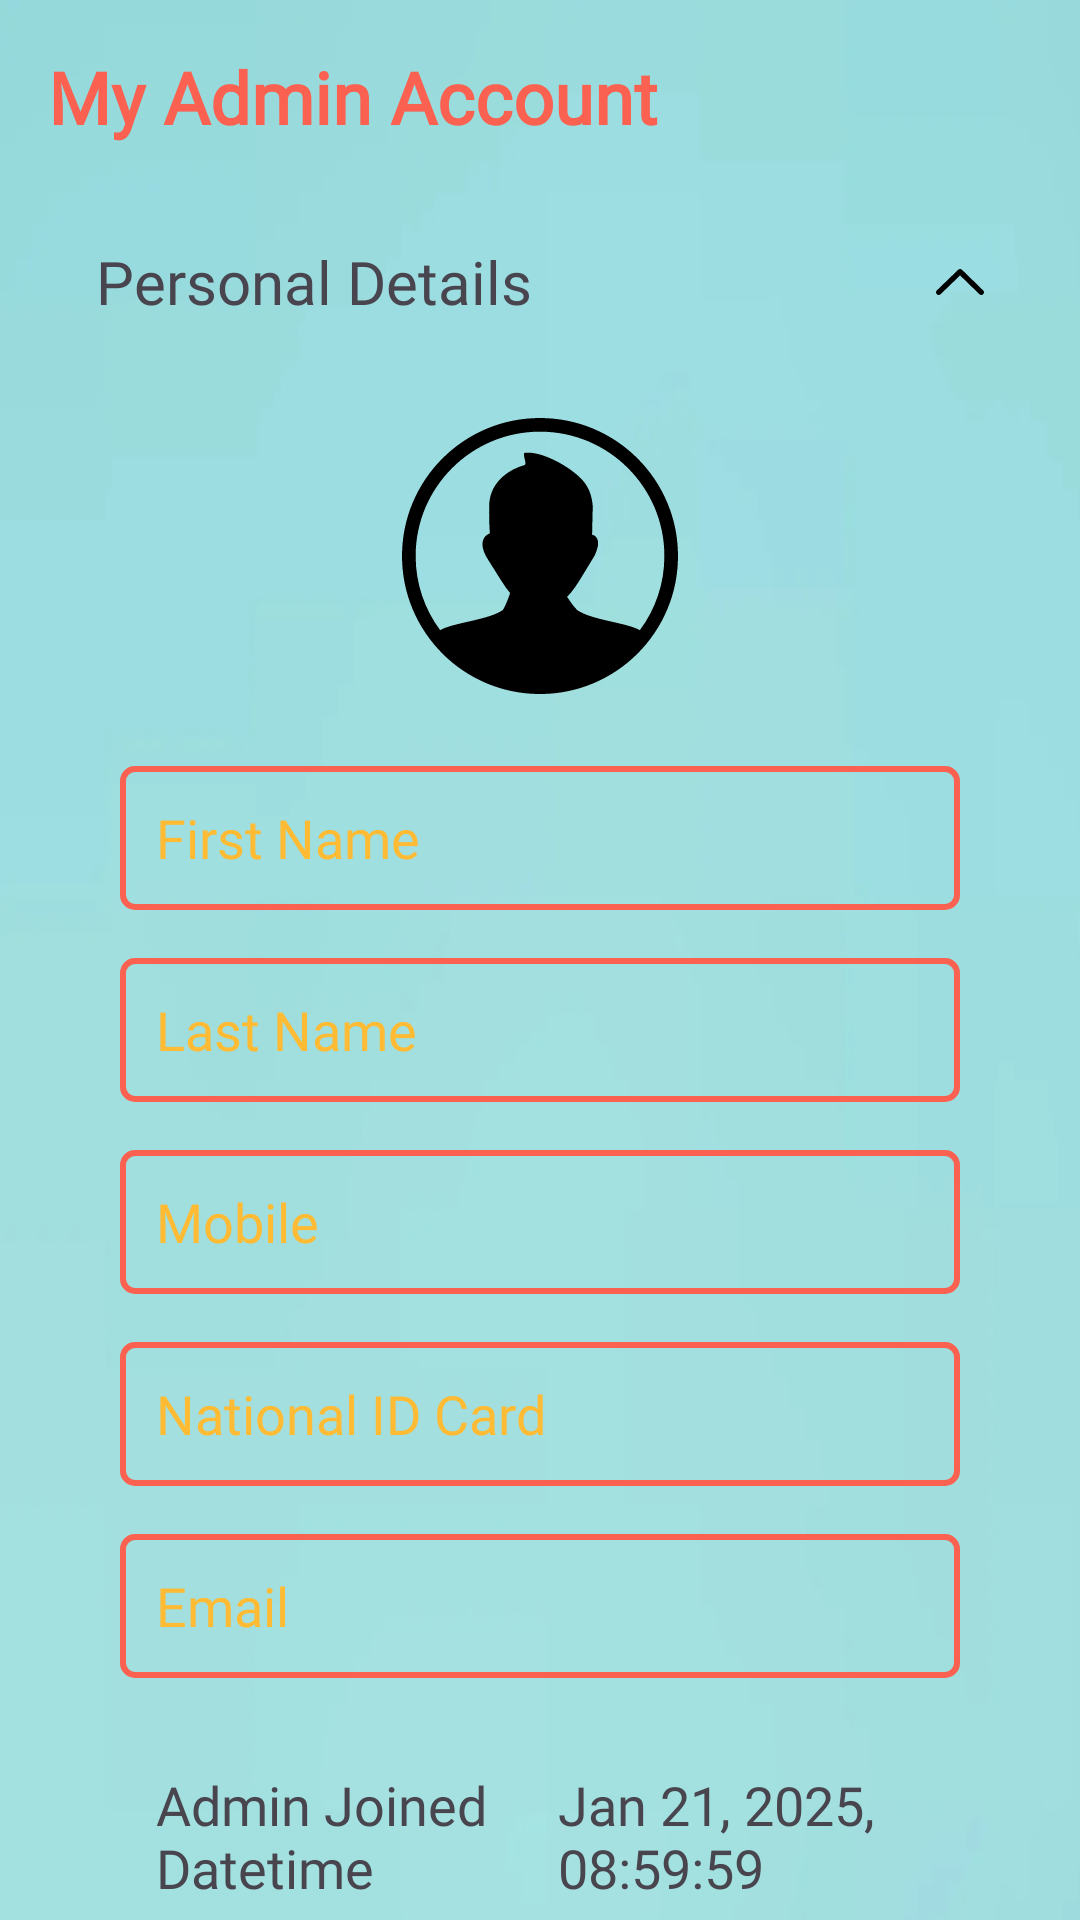

This screen was rendered from an Android layout file. Write that file and the resources it references.
<!-- AndroidManifest.xml: application theme Theme.SwiftEx -->
<!-- res/layout/fragment_admin_profile.xml -->
<?xml version="1.0" encoding="utf-8"?>
<androidx.core.widget.NestedScrollView xmlns:android="http://schemas.android.com/apk/res/android"
    xmlns:app="http://schemas.android.com/apk/res-auto"
    xmlns:tools="http://schemas.android.com/tools"
    android:id="@+id/nested_scroll"
    android:layout_width="match_parent"
    android:layout_height="match_parent"
    android:fillViewport="true"
    tools:context=".admin.profile.AdminProfileFragment" >

    <androidx.constraintlayout.widget.ConstraintLayout
        android:id="@+id/adminProfileFragmentConstraintLayout"
        android:layout_width="match_parent"
        android:layout_height="wrap_content"
        android:background="@drawable/cover_blue"
        tools:context=".admin.profile.AdminProfileFragment">

        

        <Button
            android:id="@+id/adminProfilePersonalDetailsUpdateButton"
            android:layout_width="0dp"
            android:layout_height="wrap_content"
            android:layout_marginStart="32dp"
            android:layout_marginEnd="32dp"
            android:backgroundTint="@color/lightbluegreen"
            android:fontFamily="@font/lato"
            android:text="@string/my_admin_update_profile"
            android:textSize="18sp"
            app:cornerRadius="8dp"
            app:layout_constraintEnd_toEndOf="parent"
            app:layout_constraintStart_toStartOf="parent"
            app:layout_constraintTop_toBottomOf="@+id/adminProfilePersonalDetailsConstraintLayout" />

        <TextView
            android:id="@+id/myAdminAccountTextView"
            android:layout_width="0dp"
            android:layout_height="wrap_content"
            android:layout_marginStart="16dp"
            android:layout_marginTop="16dp"
            android:layout_marginEnd="16dp"
            android:fontFamily="@font/lato"
            android:text="@string/my_admin_account"
            android:textColor="@color/orange_premium"
            android:textSize="24sp"
            android:textStyle="bold"
            app:layout_constraintEnd_toEndOf="parent"
            app:layout_constraintStart_toStartOf="parent"
            app:layout_constraintTop_toTopOf="parent" />

        <TextView
            android:id="@+id/adminProfilePersonalDetailsTextView"
            android:layout_width="0dp"
            android:layout_height="wrap_content"
            android:layout_marginStart="16dp"
            android:layout_marginTop="32dp"
            android:layout_marginEnd="32dp"
            android:fontFamily="@font/lato"
            android:text="@string/my_admin_personal_details"
            android:textSize="20sp"
            app:layout_constraintEnd_toEndOf="@+id/myAdminAccountTextView"
            app:layout_constraintStart_toStartOf="@+id/myAdminAccountTextView"
            app:layout_constraintTop_toBottomOf="@+id/myAdminAccountTextView" />

        <ImageView
            android:id="@+id/adminPersonalDetailsCollapsible"
            android:layout_width="0dp"
            android:layout_height="0dp"
            android:layout_marginEnd="16dp"
            android:src="@drawable/ic_arrow_up"
            app:layout_constraintBottom_toBottomOf="@+id/adminProfilePersonalDetailsTextView"
            app:layout_constraintEnd_toEndOf="@+id/myAdminAccountTextView"
            app:layout_constraintStart_toEndOf="@+id/adminProfilePersonalDetailsTextView"
            app:layout_constraintTop_toTopOf="@+id/adminProfilePersonalDetailsTextView" />

        <androidx.constraintlayout.widget.ConstraintLayout
            android:id="@+id/adminProfilePersonalDetailsFillerConstraint"
            android:layout_width="0dp"
            android:layout_height="32dp"
            app:layout_constraintEnd_toEndOf="parent"
            app:layout_constraintStart_toStartOf="parent"
            app:layout_constraintTop_toBottomOf="@+id/adminProfilePersonalDetailsTextView">

        </androidx.constraintlayout.widget.ConstraintLayout>

        <androidx.constraintlayout.widget.ConstraintLayout
            android:id="@+id/adminProfilePersonalDetailsConstraintLayout"
            android:layout_width="0dp"
            android:layout_height="wrap_content"
            android:layout_marginBottom="24dp"
            app:layout_constraintBottom_toTopOf="@+id/adminProfilePersonalDetailsUpdateButton"
            app:layout_constraintEnd_toEndOf="parent"
            app:layout_constraintStart_toStartOf="parent"
            app:layout_constraintTop_toBottomOf="@+id/adminProfilePersonalDetailsFillerConstraint">

            <ImageView
                android:id="@+id/adminProfileImageView"
                android:layout_width="92dp"
                android:layout_height="92dp"
                android:src="@drawable/ic_menu_profile"
                app:layout_constraintEnd_toEndOf="parent"
                app:layout_constraintStart_toStartOf="parent"
                app:layout_constraintTop_toTopOf="parent" />

            <EditText
                android:id="@+id/adminProfileFirstNameEditText"
                android:layout_width="0dp"
                android:layout_height="48dp"
                android:layout_marginStart="40dp"
                android:layout_marginTop="24dp"
                android:layout_marginEnd="40dp"
                android:background="@drawable/edit_text_border"
                android:backgroundTint="@color/orange_premium"
                android:ems="10"
                android:fontFamily="@font/lato"
                android:hint="@string/text1"
                android:inputType="text"
                android:padding="12dp"
                android:textColorHint="@android:color/holo_orange_light"
                app:layout_constraintEnd_toEndOf="parent"
                app:layout_constraintStart_toStartOf="parent"
                app:layout_constraintTop_toBottomOf="@+id/adminProfileImageView" />

            <EditText
                android:id="@+id/adminProfileLastNameEditText"
                android:layout_width="0dp"
                android:layout_height="48dp"
                android:layout_marginTop="16dp"
                android:background="@drawable/edit_text_border"
                android:backgroundTint="@color/orange_premium"
                android:ems="10"
                android:fontFamily="@font/lato"
                android:hint="@string/text2"
                android:inputType="text"
                android:padding="12dp"
                android:textColorHint="@android:color/holo_orange_light"
                app:layout_constraintEnd_toEndOf="@+id/adminProfileFirstNameEditText"
                app:layout_constraintStart_toStartOf="@+id/adminProfileFirstNameEditText"
                app:layout_constraintTop_toBottomOf="@+id/adminProfileFirstNameEditText" />

            <EditText
                android:id="@+id/adminProfileMobileEditText"
                android:layout_width="0dp"
                android:layout_height="48dp"
                android:layout_marginTop="16dp"
                android:background="@drawable/edit_text_border"
                android:backgroundTint="@color/orange_premium"
                android:ems="10"
                android:fontFamily="@font/lato"
                android:hint="@string/text3"
                android:inputType="number"
                android:padding="12dp"
                android:textColorHint="@android:color/holo_orange_light"
                app:layout_constraintEnd_toEndOf="@+id/adminProfileLastNameEditText"
                app:layout_constraintStart_toStartOf="@+id/adminProfileLastNameEditText"
                app:layout_constraintTop_toBottomOf="@+id/adminProfileLastNameEditText" />

            <EditText
                android:id="@+id/adminProfileNICEditText"
                android:layout_width="0dp"
                android:layout_height="48dp"
                android:layout_marginTop="16dp"
                android:background="@drawable/edit_text_border"
                android:backgroundTint="@color/orange_premium"
                android:ems="10"
                android:fontFamily="@font/lato"
                android:hint="@string/text4"
                android:inputType="text"
                android:padding="12dp"
                android:textColorHint="@android:color/holo_orange_light"
                app:layout_constraintEnd_toEndOf="@+id/adminProfileMobileEditText"
                app:layout_constraintStart_toStartOf="@+id/adminProfileMobileEditText"
                app:layout_constraintTop_toBottomOf="@+id/adminProfileMobileEditText" />

            <EditText
                android:id="@+id/adminProfileEmailEditText"
                android:layout_width="0dp"
                android:layout_height="48dp"
                android:layout_marginTop="16dp"
                android:background="@drawable/edit_text_border"
                android:backgroundTint="@color/orange_premium"
                android:ems="10"
                android:fontFamily="@font/lato"
                android:hint="@string/text5"
                android:inputType="textEmailAddress"
                android:padding="12dp"
                android:textColorHint="@android:color/holo_orange_light"
                app:layout_constraintEnd_toEndOf="@+id/adminProfileNICEditText"
                app:layout_constraintStart_toStartOf="@+id/adminProfileNICEditText"
                app:layout_constraintTop_toBottomOf="@+id/adminProfileNICEditText" />

            <TextView
                android:id="@+id/adminProfileJoinedDateTimeTextView"
                android:layout_width="0dp"
                android:layout_height="wrap_content"
                android:layout_marginStart="12dp"
                android:layout_marginTop="30dp"
                android:layout_marginEnd="6dp"
                android:layout_marginBottom="24dp"
                android:fontFamily="@font/lato"
                android:text="@string/my_admin_joined_datetime"
                android:textSize="18sp"
                app:layout_constraintBottom_toBottomOf="parent"
                app:layout_constraintEnd_toStartOf="@+id/adminProfileJoinedDatetimeValueEditText"
                app:layout_constraintStart_toStartOf="@+id/adminProfileEmailEditText"
                app:layout_constraintTop_toBottomOf="@+id/adminProfileEmailEditText" />

            <TextView
                android:id="@+id/adminProfileJoinedDatetimeValueEditText"
                android:layout_width="0dp"
                android:layout_height="wrap_content"
                android:layout_marginStart="6dp"
                android:layout_marginEnd="12dp"
                android:fontFamily="@font/lato"
                android:text="@string/my_admin_joined_datetime_value"
                android:textSize="18sp"
                app:layout_constraintBottom_toBottomOf="@+id/adminProfileJoinedDateTimeTextView"
                app:layout_constraintEnd_toEndOf="@+id/adminProfileEmailEditText"
                app:layout_constraintStart_toEndOf="@+id/adminProfileJoinedDateTimeTextView"
                app:layout_constraintTop_toTopOf="@+id/adminProfileJoinedDateTimeTextView" />

        </androidx.constraintlayout.widget.ConstraintLayout>

        <androidx.constraintlayout.widget.ConstraintLayout
            android:id="@+id/adminUpdateProfileButtonFillerConstraint"
            android:layout_width="0dp"
            android:layout_height="48dp"
            app:layout_constraintEnd_toEndOf="parent"
            app:layout_constraintStart_toStartOf="parent"
            app:layout_constraintTop_toBottomOf="@+id/adminProfilePersonalDetailsUpdateButton">

        </androidx.constraintlayout.widget.ConstraintLayout>

    </androidx.constraintlayout.widget.ConstraintLayout>
</androidx.core.widget.NestedScrollView>
<!-- resources referenced by this layout -->
<resources>
  <color name="lightbluegreen">#2F7892</color>
  <color name="orange_premium">#FA6150</color>
  <!-- drawable cover_blue: png bitmap (drawable, 24657 bytes) -->
  <!-- drawable edit_text_border (drawable) -->
  <?xml version="1.0" encoding="utf-8"?>
  <shape xmlns:android="http://schemas.android.com/apk/res/android"
      android:shape="rectangle">
      <stroke
          android:width="2dp"
          />
      <corners android:radius="4dp" /> 
      <solid android:color="@android:color/transparent" /> 
  </shape>
  <!-- drawable ic_arrow_up (drawable) -->
  <vector xmlns:android="http://schemas.android.com/apk/res/android" android:height="17.424479dp" android:viewportHeight="66.91" android:viewportWidth="122.88" android:width="32dp">
        
      <path android:fillColor="#FF000000" android:pathData="M11.68,64.96c-2.72,2.65 -7.08,2.59 -9.73,-0.14c-2.65,-2.72 -2.59,-7.08 0.13,-9.73L56.87,1.97l4.8,4.93l-4.81,-4.95c2.74,-2.65 7.1,-2.58 9.76,0.15c0.08,0.08 0.15,0.16 0.23,0.24L120.8,55.1c2.72,2.65 2.78,7.01 0.13,9.73c-2.65,2.72 -7,2.78 -9.73,0.14L61.65,16.5L11.68,64.96L11.68,64.96z"/>
      
  </vector>
  <!-- drawable ic_menu_profile (drawable) -->
  <vector xmlns:android="http://schemas.android.com/apk/res/android" android:height="32dp" android:viewportHeight="122.88" android:viewportWidth="122.88" android:width="32dp">
        
      <path android:fillColor="#FF000000" android:pathData="M61.44,0c8.32,0 16.25,1.66 23.5,4.66l0.11,0.05c7.47,3.11 14.2,7.66 19.83,13.3l0,0c5.66,5.65 10.22,12.42 13.34,19.95c3.01,7.24 4.66,15.18 4.66,23.49c0,8.32 -1.66,16.25 -4.66,23.5l-0.05,0.11c-3.12,7.47 -7.66,14.2 -13.3,19.83l0,0c-5.65,5.66 -12.42,10.22 -19.95,13.34c-7.24,3.01 -15.18,4.66 -23.49,4.66c-8.31,0 -16.25,-1.66 -23.5,-4.66l-0.11,-0.05c-7.47,-3.11 -14.2,-7.66 -19.83,-13.29L18,104.87C12.34,99.21 7.78,92.45 4.66,84.94C1.66,77.69 0,69.76 0,61.44s1.66,-16.25 4.66,-23.5l0.05,-0.11c3.11,-7.47 7.66,-14.2 13.29,-19.83L18.01,18c5.66,-5.66 12.42,-10.22 19.94,-13.34C45.19,1.66 53.12,0 61.44,0L61.44,0zM16.99,94.47l0.24,-0.14c5.9,-3.29 21.26,-4.38 27.64,-8.83c0.47,-0.7 0.97,-1.72 1.46,-2.83c0.73,-1.67 1.4,-3.5 1.82,-4.74c-1.78,-2.1 -3.31,-4.47 -4.77,-6.8l-4.83,-7.69c-1.76,-2.64 -2.68,-5.04 -2.74,-7.02c-0.03,-0.93 0.13,-1.77 0.48,-2.52c0.36,-0.78 0.91,-1.43 1.66,-1.93c0.35,-0.24 0.74,-0.44 1.17,-0.59c-0.32,-4.17 -0.43,-9.42 -0.23,-13.82c0.1,-1.04 0.31,-2.09 0.59,-3.13c1.24,-4.41 4.33,-7.96 8.16,-10.4c2.11,-1.35 4.43,-2.36 6.84,-3.04c1.54,-0.44 -1.31,-5.34 0.28,-5.51c7.67,-0.79 20.08,6.22 25.44,12.01c2.68,2.9 4.37,6.75 4.73,11.84l-0.3,12.54l0,0c1.34,0.41 2.2,1.26 2.54,2.63c0.39,1.53 -0.03,3.67 -1.33,6.6l0,0c-0.02,0.05 -0.05,0.11 -0.08,0.16l-5.51,9.07c-2.02,3.33 -4.08,6.68 -6.75,9.31C73.75,80 74,80.35 74.24,80.7c1.09,1.6 2.19,3.2 3.6,4.63c0.05,0.05 0.09,0.1 0.12,0.15c6.34,4.48 21.77,5.57 27.69,8.87l0.24,0.14c6.87,-9.22 10.93,-20.65 10.93,-33.03c0,-15.29 -6.2,-29.14 -16.22,-39.15c-10,-10.03 -23.85,-16.23 -39.14,-16.23c-15.29,0 -29.14,6.2 -39.15,16.22C12.27,32.3 6.07,46.15 6.07,61.44C6.07,73.82 10.13,85.25 16.99,94.47L16.99,94.47L16.99,94.47z"/>
      
  </vector>
  <string name="my_admin_account">My Admin Account</string>
  <string name="my_admin_joined_datetime">Admin Joined Datetime</string>
  <string name="my_admin_joined_datetime_value">Jan 21, 2025, 08:59:59</string>
  <string name="my_admin_personal_details">Personal Details</string>
  <string name="my_admin_update_profile">Update Profile</string>
  <string name="text1">First Name</string>
  <string name="text2">Last Name</string>
  <string name="text3">Mobile</string>
  <string name="text4">National ID Card</string>
  <string name="text5">Email</string>
  <style name="Theme.SwiftEx" parent="Base.Theme.SwiftEx" />
  <style name="Base.Theme.SwiftEx" parent="Theme.Material3.DayNight.NoActionBar">
          
          
          <item name="android:statusBarColor">@color/marine</item>
          <item name="android:navigationBarColor">@color/marine</item>
      </style>
  <color name="marine">#1A237E</color>
</resources>
